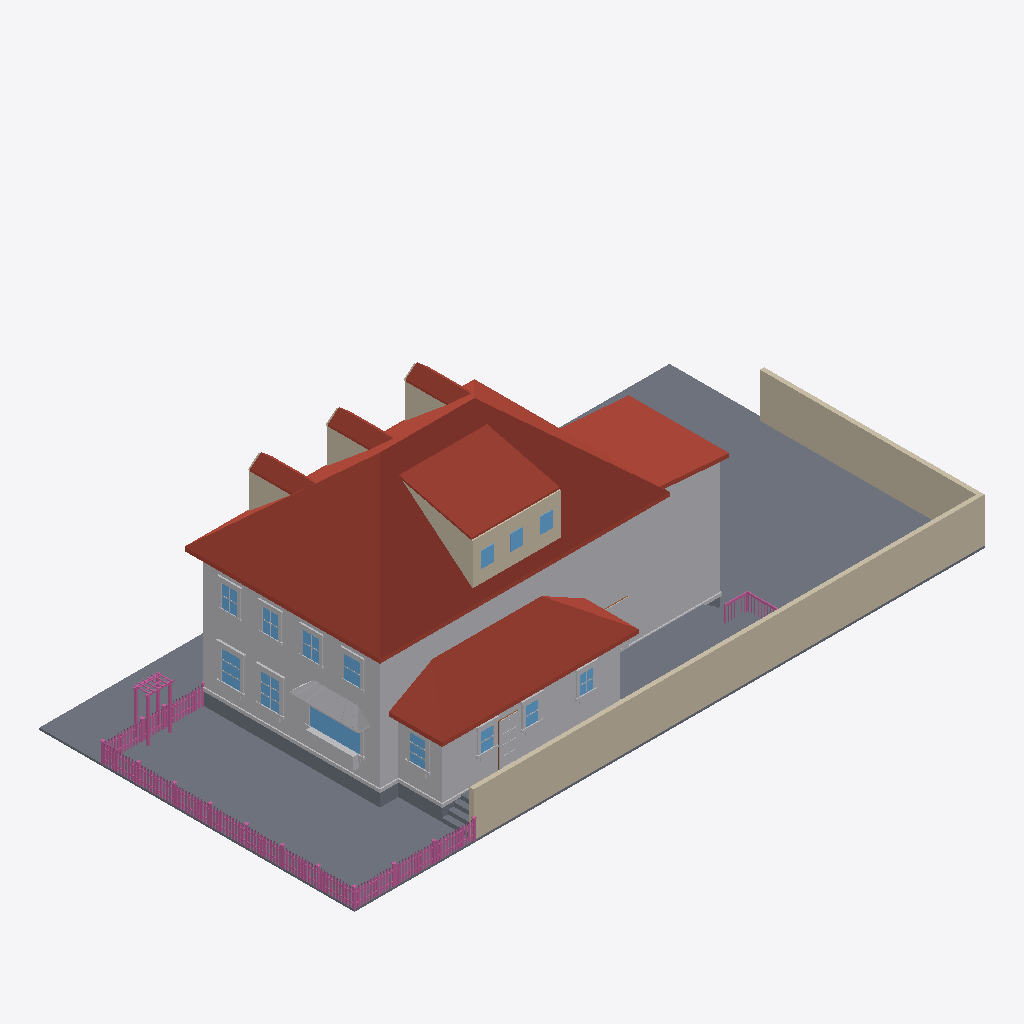
Isometric view of an IFC building model (IFC-SPF (STEP), schema IFC4, length unit metre), seen from the south-west, elements coloured by IFC class: 167 railings (pink), 80 other elements (light grey), 18 walls (beige), 14 windows (light blue), 13 slabs (grey), 10 roofs (red-brown), 1 door (brown).
Extent 30.6 m × 15.3 m × 10.7 m (x, y, z). Elements (744): 305 IfcBuildingElementProxy, 230 IfcRailing, 117 IfcWindow, 57 IfcWall, 21 IfcSlab, 10 IfcRoof, 4 IfcDoor.

HEADER;
FILE_DESCRIPTION(('ViewDefinition[DesignTransferView]'),'2;1');
FILE_NAME('/dev/null','2026-06-20T15:36:01+00:00',(''),(''),'IfcOpenShell 0.8.5','IfcOpenShell 0.8.5','Nobody');
FILE_SCHEMA(('IFC4'));
ENDSEC;
DATA;
#1=IFCPROJECT('2eBwuWFTf8Yfudk0hRtS20',$,'Eureka Residence',$,$,$,$,(#10),#5);
#12=IFCSITE('1x1UCrw8j0AP8ySPQdbY6b',$,'Site',$,$,$,$,$,$,$,$,$,$,$);
#13=IFCBUILDING('1PdVSdcvf67hyXJjHcbh4A',$,'Eureka House',$,$,$,$,$,$,$,$,$);
#14=IFCBUILDINGSTOREY('39q72aXnr7Nx4RVMe5T1Lv',$,'Site',$,$,$,$,$,$,$);
#18=IFCSLAB('3oVLy2ypf46xFOH9AJCr3U',$,'Lot',$,$,#42,#31,$,.BASESLAB.);
#170=IFCROOF('2bgbMbRWv3tOlIKEsS6_Kl',$,'Roof - primary',$,$,#181,#171,$,.HIP_ROOF.);
#16525=IFCWALL('05E_5DOkT2896KKzPL0Zw8',$,'Lot wall - south',$,$,#16548,#16538,$,$);
#67=IFCBUILDINGELEMENTPROXY('2BRyNPcwf0xAuhUhN9e4jf',$,'Massing - primary',$,$,#90,#80,$,$);
#1663=IFCROOF('3bEj7cpKzExRhmiZoLin6Z',$,'Roof - scullery',$,$,#1674,#1664,$,.SHED_ROOF.);
#16549=IFCWALL('06dGf2Bo158PjOjdIhlZ2O',$,'Lot wall - east',$,$,#16569,#16559,$,$);
#1378=IFCROOF('0QaYp8CSL00xWYhfIyo7UW',$,'Shed dormer roof',$,$,#1389,#1379,$,$);
#1462=IFCBUILDINGELEMENTPROXY('1kIqqYb9L2a8ERLxTxoXAM',$,'Massing - extension',$,$,#1473,#1463,$,$);
#1599=IFCBUILDINGELEMENTPROXY('0uVdyOOn1CreSgrlPzhkg1',$,'Massing - scullery',$,$,#1610,#1600,$,$);
#1504=IFCROOF('0aoxjU0Ub2mxqQibA2Rp_Z',$,'Roof - extension',$,$,#1515,#1505,$,.SHED_ROOF.);
#15787=IFCSLAB('2$0u8OQPP5Tes$B_mGhPFR',$,'Deck',$,$,#15807,#15797,$,$);
#43=IFCSLAB('3Ozrzl70z27htj2YPdJDpV',$,'Crawlspace - primary',$,$,#66,#56,$,.BASESLAB.);
#15763=IFCSLAB('3N_QtDLkHEyBKEhD8iUaUj',$,'Deck',$,$,#15786,#15776,$,$);
#15454=IFCBUILDINGELEMENTPROXY('0cNSWKBgn0mfq1yEdtMfq6',$,'Kitchen awning',$,$,#15465,#15455,$,$);
#1299=IFCWALL('0klF6TbF94rwt8PBf7TiO_',$,'Shed dormer cheek W',$,$,#1310,#1300,$,$);
#1106=IFCWALL('0wYxUF8rfAww8_nIHgyWoe',$,'Shed dormer head',$,$,#1126,#1116,$,$);
#1085=IFCWALL('1ZIOarYjjFvPsHYayupTl8',$,'Shed dormer sill',$,$,#1105,#1095,$,$);
#431=IFCROOF('2coA1KUiDCUwck1u7vDDxX',$,'Dormer 1 roof W',$,$,#442,#432,$,$);
#731=IFCROOF('0DevAL$R9FKgsXM6duccIh',$,'Dormer 2 roof W',$,$,#742,#732,$,$);
#1031=IFCROOF('26YbuAtGf5qB_kSs8bheLF',$,'Dormer 3 roof W',$,$,#1042,#1032,$,$);
#1390=IFCBUILDINGELEMENTPROXY('17pkste_b8Ihg77xIYPCBw',$,'Water table - primary',$,$,#1410,#1400,$,$);
#4189=IFCWINDOW('2Z7tq9v2HB0P7LnbLQPCiX',$,'Window - Kitchen W (picture)',$,$,#4209,#4199,$,$,$,$,$,$);
#352=IFCWALL('3kcr5QM0n8vQU4CrcK_kyj',$,'Dormer 1 cheek W',$,$,#363,#353,$,$);
#652=IFCWALL('3OiKz9Syj19P6uJ1FeCriy',$,'Dormer 2 cheek W',$,$,#663,#653,$,$);
#952=IFCWALL('0KWALYn4jCfuMcnmXmE7FC',$,'Dormer 3 cheek W',$,$,#963,#953,$,$);
#1537=IFCSLAB('2bwyb0VYHC7vyw5CUKE6y2',$,'Crawlspace - scullery',$,$,#1557,#1547,$,.BASESLAB.);
#15718=IFCBUILDINGELEMENTPROXY('2C1pCC$JfDCv6BZEnyvbgI',$,'Kitchen planter box',$,$,#15738,#15728,$,$);
#5008=IFCWINDOW('3oxmf1bmr6N8jvltAlMeVW',$,'Window - Dining W2',$,$,#5028,#5018,$,$,$,$,$,$);
#4798=IFCWINDOW('262NbFfsX23fHAqxej_k7N',$,'Window - Dining W1',$,$,#4818,#4808,$,$,$,$,$,$);
#15739=IFCBUILDINGELEMENTPROXY('0mzT5QEtD9EQCSlql121VL',$,'Kitchen planter greenery',$,$,#15762,#15752,$,$);
#7873=IFCBUILDINGELEMENTPROXY('1x5KSYymz54wXpP0HoL8f0',$,'Back Door part',$,$,#7893,#7883,$,$);
#7558=IFCWINDOW('2MYdjbqgPCxwcGPIq$5da7',$,'Window - Scullery E',$,$,#7578,#7568,$,$,$,$,$,$);
#18566=IFCRAILING('3Y_Pj4V_P4_AiAgxPbQ$yw',$,'Fence rail',$,$,#18586,#18576,$,$);
#18587=IFCRAILING('3ywSWwO8X7VQL9CIlXZ6AX',$,'Fence rail',$,$,#18607,#18597,$,$);
#8818=IFCWINDOW('3wRzRWoVXEC8slJIP7d2wB',$,'Upper - West 1',$,$,#8838,#8828,$,$,$,$,$,$);
#8986=IFCWINDOW('2ZjHxw0rn9M8ko$JqorS30',$,'Upper - West 2',$,$,#9006,#8996,$,$,$,$,$,$);
#1675=IFCBUILDINGELEMENTPROXY('0ST_029YX6J8AGkyq5hXsK',$,'Water table - scullery',$,$,#1695,#1685,$,$);
#9154=IFCWINDOW('31CSql9uPFEw6loyAoLT3M',$,'Upper - West 3',$,$,#9174,#9164,$,$,$,$,$,$);
#9322=IFCWINDOW('1VQuXpu1rAx8248CCyV5mg',$,'Upper - West 4',$,$,#9342,#9332,$,$,$,$,$,$);
#1211=IFCWALL('3puItqgCn3AuP5PpDDZkBl',$,'Shed dormer jamb 2',$,$,#1231,#1221,$,$);
#1169=IFCWALL('0IsblOyPfCfenYFnm8CvRx',$,'Shed dormer jamb 1',$,$,#1189,#1179,$,$);
#1232=IFCWINDOW('1e$AGz75n6xurICpijENA5',$,'Shed dormer window 3',$,$,#1252,#1242,$,$,$,$,$,$);
#1148=IFCWINDOW('1IYQLarAvBfhLM9huoBf3h',$,'Shed dormer window 1',$,$,#1168,#1158,$,$,$,$,$,$);
#1190=IFCWINDOW('3dXgim6ff0ffgN_$r1sgr1',$,'Shed dormer window 2',$,$,#1210,#1200,$,$,$,$,$,$);
#6991=IFCWINDOW('0o8cC$NLr5SevV$GeDBf4b',$,'Window - Scullery S1',$,$,#7011,#7001,$,$,$,$,$,$);
#7180=IFCWINDOW('2e1DpngTf9lwpwt5UzrcFq',$,'Window - Scullery S2',$,$,#7200,#7190,$,$,$,$,$,$);
#7369=IFCWINDOW('0e5$EywYDFYx6LahQAiu41',$,'Window - Scullery S3',$,$,#7389,#7379,$,$,$,$,$,$);
#1516=IFCBUILDINGELEMENTPROXY('2dz56qt5r6zwa2IfQ33uYw',$,'Water table - extension',$,$,#1536,#1526,$,$);
#4144=IFCBUILDINGELEMENTPROXY('1d9XokncjBrgS3$gZcmfOI',$,'Family -) Patio part',$,$,#4167,#4157,$,$);
#15892=IFCSLAB('2C$wCeXy5ACvrdOJly4_1Y',$,'Deck step W1',$,$,#15912,#15902,$,$);
#15850=IFCSLAB('0Fpg0qHfj3wx2Z_7MTIkzs',$,'Deck step W0',$,$,#15870,#15860,$,$);
#1127=IFCWALL('15vv$_pYj1h8gN$DoDsTZz',$,'Shed dormer jamb 0',$,$,#1147,#1137,$,$);
#24084=IFCRAILING('3E7vXLd8v3NeUl2giW58qH',$,'Trellis post',$,$,#24104,#24094,$,$);
#24126=IFCRAILING('1pdvsp28b7LARb33wm_ZUr',$,'Trellis post',$,$,#24146,#24136,$,$);
#7810=IFCBUILDINGELEMENTPROXY('0YBmZXM298SfVJdykHzGYO',$,'Back Door part',$,$,#7830,#7820,$,$);
#16591=IFCRAILING('2MknTv_4r6YPptcrYMhjwz',$,'Fence rail',$,$,#16611,#16601,$,$);
#16570=IFCRAILING('0_NAvlCND2tApP0N3Stvqe',$,'Fence rail',$,$,#16590,#16580,$,$);
#4819=IFCBUILDINGELEMENTPROXY('1yOU_VyEP7_BymDj3j5fdM',$,'Casing - Window - Dining W1',$,$,#4839,#4829,$,$);
#15955=IFCSLAB('2jZ3Wl2_X5Px5SrKqFTESH',$,'Deck step E3',$,$,#15975,#15965,$,$);
#7579=IFCBUILDINGELEMENTPROXY('2kGqiES0XB5fkQsUfbdjnq',$,'Casing - Window - Scullery E',$,$,#7599,#7589,$,$);
#24147=IFCRAILING('0wL6NjQ4P3BR4lxptp0fGW',$,'Trellis post',$,$,#24167,#24157,$,$);
#5134=IFCBUILDINGELEMENTPROXY('2tW0LPA3X0wASkDigl56vC',$,'Header - Window - Dining W2',$,$,#5154,#5144,$,$);
#4924=IFCBUILDINGELEMENTPROXY('3puMOKIAj1dxh5nrsGZGaa',$,'Header - Window - Dining W1',$,$,#4944,#4934,$,$);
#15934=IFCSLAB('24pc6oKRP2fA1o6qpPJoLb',$,'Deck step W2',$,$,#15954,#15944,$,$);
#1253=IFCWALL('0tM9u_CGPEjOkK$FLB1103',$,'Shed dormer jamb end',$,$,#1273,#1263,$,$);
#7789=IFCBUILDINGELEMENTPROXY('26Gk57zJ92Qxy4pD5Oec39',$,'Back Door part',$,$,#7809,#7799,$,$);
#4840=IFCBUILDINGELEMENTPROXY('2ag6rPrjPF0fF6yeRttV7u',$,'Casing - Window - Dining W1',$,$,#4860,#4850,$,$);
#5029=IFCBUILDINGELEMENTPROXY('0ZmqD5kZHCXg5aytKGajJA',$,'Casing - Window - Dining W2',$,$,#5049,#5039,$,$);
#5050=IFCBUILDINGELEMENTPROXY('3u9__r2UbFOgZZt9em31SS',$,'Casing - Window - Dining W2',$,$,#5070,#5060,$,$);
#24105=IFCRAILING('0whEXVWK50UgkFiLGgugrQ',$,'Trellis post',$,$,#24125,#24115,$,$);
#5092=IFCBUILDINGELEMENTPROXY('2HRS$$PyjBqeXkoAUHzc_m',$,'Sill - Window - Dining W2',$,$,#5112,#5102,$,$);
#4882=IFCBUILDINGELEMENTPROXY('3Iw$meOyjFbR418ib2dDJE',$,'Sill - Window - Dining W1',$,$,#4902,#4892,$,$);
#7222=IFCBUILDINGELEMENTPROXY('0TENMobwrApPv_2Q5JshEg',$,'Casing - Window - Scullery S2',$,$,#7242,#7232,$,$);
#8839=IFCBUILDINGELEMENTPROXY('2DF1cuVVj0$evQXZ9T9XKl',$,'Casing - Upper - West 1',$,$,#8859,#8849,$,$);
#9364=IFCBUILDINGELEMENTPROXY('0rHqG4rVbC7x9awjuNr5E9',$,'Casing - Upper - West 4',$,$,#9384,#9374,$,$);
#7306=IFCBUILDINGELEMENTPROXY('1wHjiYV5j0cujoi69j5Bzo',$,'Header - Window - Scullery S2',$,$,#7326,#7316,$,$);
#9007=IFCBUILDINGELEMENTPROXY('07pehvAG90lO6e87Z$puzp',$,'Casing - Upper - West 2',$,$,#9027,#9017,$,$);
#9343=IFCBUILDINGELEMENTPROXY('1dN43ubmzFSBsdIYzRJ9Ki',$,'Casing - Upper - West 4',$,$,#9363,#9353,$,$);
#9175=IFCBUILDINGELEMENTPROXY('14ADZUcznCggO$$e4LncV1',$,'Casing - Upper - West 3',$,$,#9195,#9185,$,$);
#9196=IFCBUILDINGELEMENTPROXY('2sc9bt9Qj3bwLKopjpe8j7',$,'Casing - Upper - West 3',$,$,#9216,#9206,$,$);
#7117=IFCBUILDINGELEMENTPROXY('0Zpw9yglP3sO_H6BGhOtAs',$,'Header - Window - Scullery S1',$,$,#7137,#7127,$,$);
#7495=IFCBUILDINGELEMENTPROXY('2EepJqbbHD1wA2LGwnDRrF',$,'Header - Window - Scullery S3',$,$,#7515,#7505,$,$);
#1073=IFCROOF('3lOD85YpDFOhBaM3J$qV5e',$,'Dormer 3 roof E',$,$,#1084,#1074,$,$);
#15997=IFCRAILING('0qZftjUAP1_uwsZGuFqcb3',$,'Deck rail E cap',$,$,#16020,#16010,$,$);
#773=IFCROOF('1TT2RVwQX7tAderAFXkM2w',$,'Dormer 2 roof E',$,$,#784,#774,$,$);
#7642=IFCBUILDINGELEMENTPROXY('3ko_iTDDv7A8KNRNFGWOUm',$,'Sill - Window - Scullery E',$,$,#7662,#7652,$,$);
#473=IFCROOF('0T$5qAXWDEiwZNvvVTLmEX',$,'Dormer 1 roof E',$,$,#484,#474,$,$);
#4039=IFCBUILDINGELEMENTPROXY('0sZ1wDepDDZAs3biINcOJO',$,'Family -) Patio part',$,$,#4059,#4049,$,$);
#4210=IFCBUILDINGELEMENTPROXY('1L80KdObb9TeJ2mPNml59H',$,'Casing - Window - Kitchen W (picture)',$,$,#4230,#4220,$,$);
#7033=IFCBUILDINGELEMENTPROXY('2P_vFb92D9RO6NrwYN527$',$,'Casing - Window - Scullery S1',$,$,#7053,#7043,$,$);
#7411=IFCBUILDINGELEMENTPROXY('27KzVE6mH8PPRVDEe52u$Q',$,'Casing - Window - Scullery S3',$,$,#7431,#7421,$,$);
#7201=IFCBUILDINGELEMENTPROXY('0ck1gmpXTEN9JNckXIube_',$,'Casing - Window - Scullery S2',$,$,#7221,#7211,$,$);
#7600=IFCBUILDINGELEMENTPROXY('3teGAelwHFUPIZulLPJdIm',$,'Casing - Window - Scullery E',$,$,#7620,#7610,$,$);
#7390=IFCBUILDINGELEMENTPROXY('19e7aT1SvC8wT2eI6$2WXa',$,'Casing - Window - Scullery S3',$,$,#7410,#7400,$,$);
#9259=IFCBUILDINGELEMENTPROXY('0_cJ3jYJD9_9BVu0JsgzuN',$,'Header - Upper - West 3',$,$,#9279,#9269,$,$);
#4903=IFCBUILDINGELEMENTPROXY('2EOJQUN4bEBBcWOLZdR4fC',$,'Apron - Window - Dining W1',$,$,#4923,#4913,$,$);
#5113=IFCBUILDINGELEMENTPROXY('2Drd7$clz6bf72sWqASzLx',$,'Apron - Window - Dining W2',$,$,#5133,#5123,$,$);
#7075=IFCBUILDINGELEMENTPROXY('3NSI3eqc5B4vI5lk104ou5',$,'Sill - Window - Scullery S1',$,$,#7095,#7085,$,$);
#7453=IFCBUILDINGELEMENTPROXY('3Dw8NP$cz31gNcBx0KBQ2d',$,'Sill - Window - Scullery S3',$,$,#7473,#7463,$,$);
#8923=IFCBUILDINGELEMENTPROXY('0KeSQcLKrD_9n6F$855ZkG',$,'Header - Upper - West 1',$,$,#8943,#8933,$,$);
#9427=IFCBUILDINGELEMENTPROXY('0Y5WeIxGz7mfjLPQUC16Qj',$,'Header - Upper - West 4',$,$,#9447,#9437,$,$);
#9091=IFCBUILDINGELEMENTPROXY('16xB_hev572ucPxTp$q$LP',$,'Header - Upper - West 2',$,$,#9111,#9101,$,$);
#7264=IFCBUILDINGELEMENTPROXY('09ZQvDM7f6SOVGhw4iIh9M',$,'Sill - Window - Scullery S2',$,$,#7284,#7274,$,$);
#18440=IFCRAILING('1RM1Qp9tjAFxuMCAaVwjwp',$,'Fence post',$,$,#18460,#18450,$,$);
#8860=IFCBUILDINGELEMENTPROXY('1rv499MRLClBCV3ghyRR$K',$,'Casing - Upper - West 1',$,$,#8880,#8870,$,$);
#9028=IFCBUILDINGELEMENTPROXY('0jX_BRucT9$gxRB7io0UCU',$,'Casing - Upper - West 2',$,$,#9048,#9038,$,$);
#4231=IFCBUILDINGELEMENTPROXY('0AREyqb$vD8uibQCS$7B51',$,'Casing - Window - Kitchen W (picture)',$,$,#4251,#4241,$,$);
#22620=IFCRAILING('3E1OYLPeTBQffMuTwhzNoC',$,'Fence post',$,$,#22640,#22630,$,$);
#9238=IFCBUILDINGELEMENTPROXY('1HlQNv5gzCfw8u6j8GLOEc',$,'Sill - Upper - West 3',$,$,#9258,#9248,$,$);
#485=IFCWALL('3X0$UlkI5ByeO0X2N1ShdW',$,'Dormer 2 jamb W',$,$,#505,#495,$,$);
#785=IFCWALL('3XUdLCIt10v8BN9mjCojEM',$,'Dormer 3 jamb W',$,$,#805,#795,$,$);
#4081=IFCBUILDINGELEMENTPROXY('1w30TvZffCAeYhYGzhSb3y',$,'Family -) Patio part',$,$,#4101,#4091,$,$);
#9070=IFCBUILDINGELEMENTPROXY('3qkfGs7M50chTBh4ER3Qwu',$,'Sill - Upper - West 2',$,$,#9090,#9080,$,$);
#7663=IFCBUILDINGELEMENTPROXY('2f7G31I4HAker2gvHMMS8D',$,'Apron - Window - Scullery E',$,$,#7683,#7673,$,$);
#8902=IFCBUILDINGELEMENTPROXY('2dqzHT8Cv1Pgx4vOuohsWn',$,'Sill - Upper - West 1',$,$,#8922,#8912,$,$);
#9406=IFCBUILDINGELEMENTPROXY('2zzcXdxWLFmu1OVH$L$yiu',$,'Sill - Upper - West 4',$,$,#9426,#9416,$,$);
#16336=IFCRAILING('3QMdjjJej9bu0I9nKtdp19',$,'Deck rail S cap',$,$,#16356,#16346,$,$);
#1411=IFCSLAB('3mX$JSIfbEpe0vW6CZTvgN',$,'Crawlspace - extension',$,$,#1431,#1421,$,.BASESLAB.);
#15976=IFCSLAB('04exqUcw924uuVybMx6ah$',$,'Deck step W3',$,$,#15996,#15986,$,$);
#7768=IFCDOOR('1F506Zljb3pAEaE9PbG_bv',$,'Back Door',$,$,#7788,#7778,$,$,$,$,$,$);
#7012=IFCBUILDINGELEMENTPROXY('136_XXDPz7mhAuLCljuVMe',$,'Casing - Window - Scullery S1',$,$,#7032,#7022,$,$);
#18398=IFCRAILING('1YJqXrQa12VueBlXkr4hXo',$,'Fence post',$,$,#18418,#18408,$,$);
#24000=IFCRAILING('0IY_eif296zAnX2NhCo$ZH',$,'Fence post',$,$,#24020,#24010,$,$);
#18524=IFCRAILING('2_b0lnZfTDdQJf_QyNKYak',$,'Fence post',$,$,#18544,#18534,$,$);
#24168=IFCRAILING('3ZvMH0dO92x8GhzueL_RSS',$,'Trellis beam',$,$,#24188,#24178,$,$);
#23352=IFCRAILING('2TmoItCgbAAgJE63iupns0',$,'Fence post',$,$,#23372,#23362,$,$);
#7474=IFCBUILDINGELEMENTPROXY('0C7N$Ai1D2OPRQHpLyypXB',$,'Apron - Window - Scullery S3',$,$,#7494,#7484,$,$);
#7096=IFCBUILDINGELEMENTPROXY('0vTID46zH91eIe4GUFqVuG',$,'Apron - Window - Scullery S1',$,$,#7116,#7106,$,$);
#9049=IFCBUILDINGELEMENTPROXY('1rqajD9hv9mR8A2UMU0S6j',$,'Casing - Upper - West 2',$,$,#9069,#9059,$,$);
#22410=IFCRAILING('1S7SwQbrv5bxqZ$bwEJuLR',$,'Fence post',$,$,#22430,#22420,$,$);
#22494=IFCRAILING('1NQKQ_0Qn3D8Atl415PF68',$,'Fence post',$,$,#22514,#22504,$,$);
#9385=IFCBUILDINGELEMENTPROXY('3e0OH3H4X4OQEzGL3b178x',$,'Casing - Upper - West 4',$,$,#9405,#9395,$,$);
#8881=IFCBUILDINGELEMENTPROXY('1lcG57iMPE8Ox2Kb1Jjoao',$,'Casing - Upper - West 1',$,$,#8901,#8891,$,$);
#9217=IFCBUILDINGELEMENTPROXY('08c9pdfX9EJu3YBhxq5RXa',$,'Casing - Upper - West 3',$,$,#9237,#9227,$,$);
#7285=IFCBUILDINGELEMENTPROXY('1CetmrBFzEP8G2CCWIytzU',$,'Apron - Window - Scullery S2',$,$,#7305,#7295,$,$);
#23415=IFCRAILING('0DF9rT8of6wA$NKqvIqNd1',$,'Fence rail',$,$,#23435,#23425,$,$);
#17728=IFCRAILING('1jKJE75vr6X8EEyQ5gGobA',$,'Fence picket',$,$,#17739,#17729,$,$);
#19113=IFCRAILING('2XbcoCzxzDLA2aHkCqAWLh',$,'Fence picket',$,$,#19124,#19114,$,$);
#19395=IFCRAILING('2kF1PlzgD71A3XgT8OmkGT',$,'Fence picket',$,$,#19406,#19396,$,$);
#20664=IFCRAILING('2Y5$BcjSXD_gCCZLUM5edN',$,'Fence picket',$,$,#20675,#20665,$,$);
#21228=IFCRAILING('2514dEFgP6$gbpp1aZ4rp9',$,'Fence picket',$,$,#21239,#21229,$,$);
#22875=IFCRAILING('10vpKn2sb3wgu0JsFlWZ5i',$,'Fence picket',$,$,#22886,#22876,$,$);
#17446=IFCRAILING('0NXghPyKr90gEbVfEs4npZ',$,'Fence picket',$,$,#17457,#17447,$,$);
#17493=IFCRAILING('3bN8cjVEvBYe8KcMvbEwGK',$,'Fence picket',$,$,#17504,#17494,$,$);
#19348=IFCRAILING('1istIaBsj9Wg$ofMeeeiam',$,'Fence picket',$,$,#19359,#19349,$,$);
#20946=IFCRAILING('2b$TNdj2z4dRkokC62glfc',$,'Fence picket',$,$,#20957,#20947,$,$);
#20899=IFCRAILING('0w6HQRE3PE_REOF1A5wDNh',$,'Fence picket',$,$,#20910,#20900,$,$);
#22215=IFCRAILING('20fa0Y7GbEOBrAm5kUIP1n',$,'Fence picket',$,$,#22226,#22216,$,$);
#22922=IFCRAILING('0CVm$DwqH2T9OEINN2azWZ',$,'Fence picket',$,$,#22933,#22923,$,$);
#5071=IFCBUILDINGELEMENTPROXY('3aKpyErDb11PCcGHzN_nct',$,'Casing - Window - Dining W2',$,$,#5091,#5081,$,$);
#7831=IFCBUILDINGELEMENTPROXY('2yeNiQXdTFZPxj6Zwis2br',$,'Back Door part',$,$,#7851,#7841,$,$);
#16882=IFCRAILING('2d_59yrcj6TQoPPq51GbbJ',$,'Fence picket',$,$,#16893,#16883,$,$);
#17164=IFCRAILING('0jUPvYUaj2Ex$uGSoCRaXZ',$,'Fence picket',$,$,#17175,#17165,$,$);
#19066=IFCRAILING('3lZQHR$wf8KfSZKKHvZ4r8',$,'Fence picket',$,$,#19077,#19067,$,$);
#19959=IFCRAILING('1$OZ8Ia0L4IPnWWK408D_b',$,'Fence picket',$,$,#19970,#19960,$,$);
#20617=IFCRAILING('3H6FteMafE7xbRNDsYUazp',$,'Fence picket',$,$,#20628,#20618,$,$);
#21604=IFCRAILING('2$ocDxBUj13Bq7TWM7L1GV',$,'Fence picket',$,$,#21615,#21605,$,$);
#21886=IFCRAILING('2JdivwD6H5U9pWuMMUuhBI',$,'Fence picket',$,$,#21897,#21887,$,$);
#22168=IFCRAILING('2VDzi4nLfFOBm4pUp2W40O',$,'Fence picket',$,$,#22179,#22169,$,$);
#4861=IFCBUILDINGELEMENTPROXY('27PRY1zuHABQekiR4Ns0JO',$,'Casing - Window - Dining W1',$,$,#4881,#4871,$,$);
#16788=IFCRAILING('3iOmvSiibCJx$DHwNNQwui',$,'Fence picket',$,$,#16799,#16789,$,$);
#17117=IFCRAILING('2I6PvT0X1AcOUeLFijfmvi',$,'Fence picket',$,$,#17128,#17118,$,$);
#17399=IFCRAILING('2oa0LmWzv2r8gV5h_Hhlwy',$,'Fence picket',$,$,#17410,#17400,$,$);
#18339=IFCRAILING('3ChS$UkvfF4glWR9QPR4Ke',$,'Fence picket',$,$,#18350,#18340,$,$);
#19442=IFCRAILING('1DEeBDY1XFGBO1TjB832p7',$,'Fence picket',$,$,#19453,#19443,$,$);
#20006=IFCRAILING('1imhrwnlH0yPopC_Does6h',$,'Fence picket',$,$,#20017,#20007,$,$);
#20053=IFCRAILING('0bNbP6hYL0XwkfikI2v3b$',$,'Fence picket',$,$,#20064,#20054,$,$);
#20335=IFCRAILING('3ELHvTTfn0IBZIz2k$ChxN',$,'Fence picket',$,$,#20346,#20336,$,$);
#20993=IFCRAILING('3RNvYFpZL4Vv6Tnl5SRChH',$,'Fence picket',$,$,#21004,#20994,$,$);
#21275=IFCRAILING('0iDP6drVfAovtvoEpaeAs0',$,'Fence picket',$,$,#21286,#21276,$,$);
#22725=IFCRAILING('38Bzj0sgP8dOiZmxt0dCaR',$,'Fence rail',$,$,#22745,#22735,$,$);
#16835=IFCRAILING('2wo7Uq9xHFc9D_w4T8lv0O',$,'Fence picket',$,$,#16846,#16836,$,$);
#18104=IFCRAILING('2cDoBRbo10lhY6PKuJigL0',$,'Fence picket',$,$,#18115,#18105,$,$);
#18057=IFCRAILING('1hiNjOsXH79QhAbdaxZwrJ',$,'Fence picket',$,$,#18068,#18058,$,$);
#18737=IFCRAILING('1x1RUMcV5B5hXi8wtmEw3i',$,'Fence picket',$,$,#18748,#18738,$,$);
#18784=IFCRAILING('1kMDnRsA1CPv7zyeGytSDU',$,'Fence picket',$,$,#18795,#18785,$,$);
#19019=IFCRAILING('18p3yervj4wxlPBYQ8Z_iD',$,'Fence picket',$,$,#19030,#19020,$,$);
#20288=IFCRAILING('0yTk1xfMD268cREh8BQ0S5',$,'Fence picket',$,$,#20299,#20289,$,$);
#21557=IFCRAILING('1j6uOlZ$fE2u1BVPmubna8',$,'Fence picket',$,$,#21568,#21558,$,$);
#21933=IFCRAILING('2cabQf5cL4XAvdk$yHDjHN',$,'Fence picket',$,$,#21944,#21934,$,$);
#22704=IFCRAILING('1MOFLUGwjClxkH5ZlXmA2A',$,'Fence rail',$,$,#22724,#22714,$,$);
#23204=IFCRAILING('3bocV3w9n3yfioV006MaCC',$,'Fence picket',$,$,#23215,#23205,$,$);
#23753=IFCRAILING('3BkbGgLr1Cqvyct_ZNfa4X',$,'Fence picket',$,$,#23764,#23754,$,$);
#18482=IFCRAILING('2PXqkQYC13zvheSabL2ub_',$,'Fence post',$,$,#18502,#18492,$,$);
#23800=IFCRAILING('2533s_Ga9Blxl5lGoYxi5E',$,'Fence picket',$,$,#23811,#23801,$,$);
#15913=IFCSLAB('1ToIvqqTTCHxxxanzbOG26',$,'Deck step E2',$,$,#15933,#15923,$,$);
#22662=IFCRAILING('0sBoDDqCT2Quth0ntBXPoT',$,'Fence post',$,$,#22682,#22672,$,$);
#7243=IFCBUILDINGELEMENTPROXY('131Uj$q692Wf6z5mz6g9Ll',$,'Casing - Window - Scullery S2',$,$,#7263,#7253,$,$);
#7621=IFCBUILDINGELEMENTPROXY('0C4xHgw0nB4u2If2bizfC$',$,'Casing - Window - Scullery E',$,$,#7641,#7631,$,$);
#22452=IFCRAILING('25aLRSqSL30PhTg_XbBZU9',$,'Fence post',$,$,#22472,#22462,$,$);
#22536=IFCRAILING('0qQoOJtw16UBGQ6F8asCtA',$,'Fence post',$,$,#22556,#22546,$,$);
#22578=IFCRAILING('2pqnpTWbHF5B8wh0GxpfmU',$,'Fence post',$,$,#22598,#22588,$,$);
#24189=IFCRAILING('0Lq4DeIDL22wXmndcDmZrx',$,'Trellis beam',$,$,#24209,#24199,$,$);
#4273=IFCBUILDINGELEMENTPROXY('0$xb3wgmr6cRVb_r6$HDTf',$,'Sill - Window - Kitchen W (picture)',$,$,#4293,#4283,$,$);
ENDSEC;
